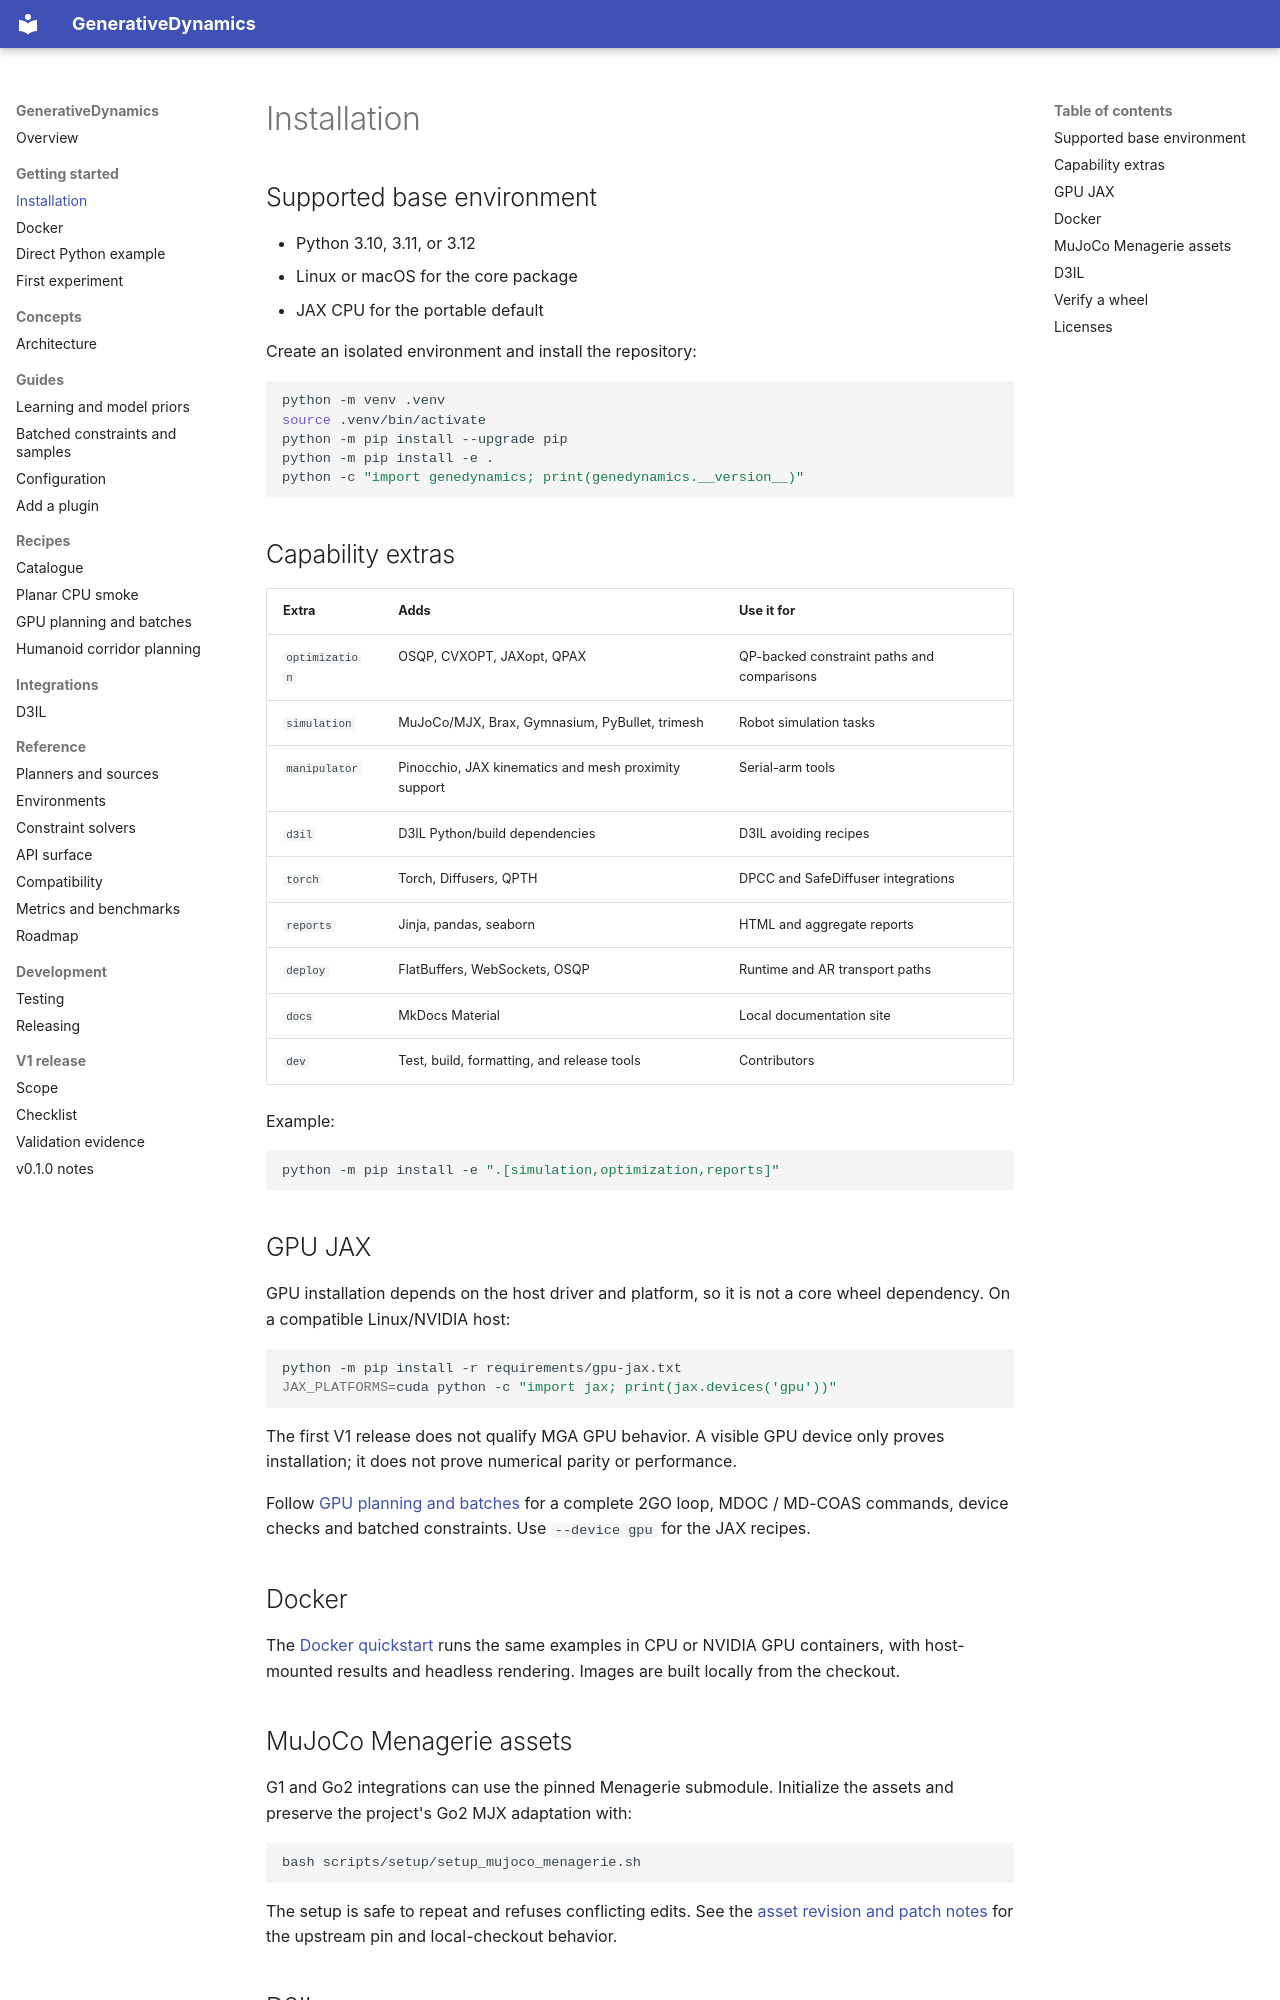

repository: hhhhzl/genedynamics · page: getting-started/installation/index.html · generator: mkdocs

# Installation

## Supported base environment

- Python 3.10, 3.11, or 3.12
- Linux or macOS for the core package
- JAX CPU for the portable default

Create an isolated environment and install the repository:

```bash
python -m venv .venv
source .venv/bin/activate
python -m pip install --upgrade pip
python -m pip install -e .
python -c "import genedynamics; print(genedynamics.__version__)"
```

## Capability extras

| Extra | Adds | Use it for |
| --- | --- | --- |
| `optimization` | OSQP, CVXOPT, JAXopt, QPAX | QP-backed constraint paths and comparisons |
| `simulation` | MuJoCo/MJX, Brax, Gymnasium, PyBullet, trimesh | Robot simulation tasks |
| `manipulator` | Pinocchio, JAX kinematics and mesh proximity support | Serial-arm tools |
| `d3il` | D3IL Python/build dependencies | D3IL avoiding recipes |
| `torch` | Torch, Diffusers, QPTH | DPCC and SafeDiffuser integrations |
| `reports` | Jinja, pandas, seaborn | HTML and aggregate reports |
| `deploy` | FlatBuffers, WebSockets, OSQP | Runtime and AR transport paths |
| `docs` | MkDocs Material | Local documentation site |
| `dev` | Test, build, formatting, and release tools | Contributors |

Example:

```bash
python -m pip install -e ".[simulation,optimization,reports]"
```

## GPU JAX

GPU installation depends on the host driver and platform, so it is not a core
wheel dependency. On a compatible Linux/NVIDIA host:

```bash
python -m pip install -r requirements/gpu-jax.txt
JAX_PLATFORMS=cuda python -c "import jax; print(jax.devices('gpu'))"
```

The first V1 release does not qualify MGA GPU behavior. A visible GPU device
only proves installation; it does not prove numerical parity or performance.

Follow [GPU planning and batches](../recipes/gpu-planning.md) for a complete
2GO loop, MDOC / MD-COAS commands, device checks and batched constraints. Use
`--device gpu` for the JAX recipes.

## Docker

The [Docker quickstart](docker.md) runs the same examples in CPU or NVIDIA GPU
containers, with host-mounted results and headless rendering. Images are built
locally from the checkout.

## MuJoCo Menagerie assets

G1 and Go2 integrations can use the pinned Menagerie submodule. Initialize the
assets and preserve the project's Go2 MJX adaptation with:

```bash
bash scripts/setup/setup_mujoco_menagerie.sh
```

The setup is safe to repeat and refuses conflicting edits. See the
[asset revision and patch notes](https://github.com/hhhhzl/genedynamics/blob/main/third_party/patches/README.md)
for the upstream pin and local-checkout behavior.
